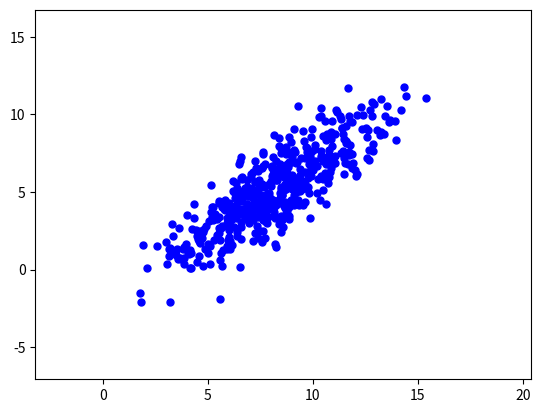

This chart was generated by the following Python code:
import numpy as np;
import matplotlib.pyplot as pl;

def plotPts(x,y):
    pl.plot(x,y, 'bo', ms=5);
    nPad = 5;
    pl.axis([min(x)-nPad, max(x)+nPad, min(y)-nPad, max(y)+nPad]);
    pl.show();
    
def mvn_cholesky(mu, k, nsamples):
    ndims = len(mu);
    L = np.linalg.cholesky(k);
    z = np.random.randn(ndims, nsamples);
    mu = np.tile(mu, (nsamples,1)).T;
    x = mu + np.dot(L,z);
    return x;
    
def mvn_svd(mu, k, nsamples):
    ndims = len(mu);
    U,V,D = np.linalg.svd(k);  # @UnusedVariable
    V = np.diag(V);
    z = np.random.randn(ndims, nsamples);
    mu = np.tile(mu, (nsamples,1)).T;
    A = np.dot(U,np.sqrt(V));
    x = mu + np.dot(A,z);
    return x;

def mvn_python(mu, k, nsamples):
    x = np.random.multivariate_normal(mu,k,nsamples);
    return x.T;
    

if __name__ == '__main__':
    k = np.array([[6,5], 
                  [5,6]]);
    mu = np.array([8,5]);
#     s = mvn_cholesky(mu, k, 500);
#     s = mvn_svd(mu, k, 500);
    s = mvn_python(mu, k, 500);    
    plotPts(s[0],s[1]);
    
    